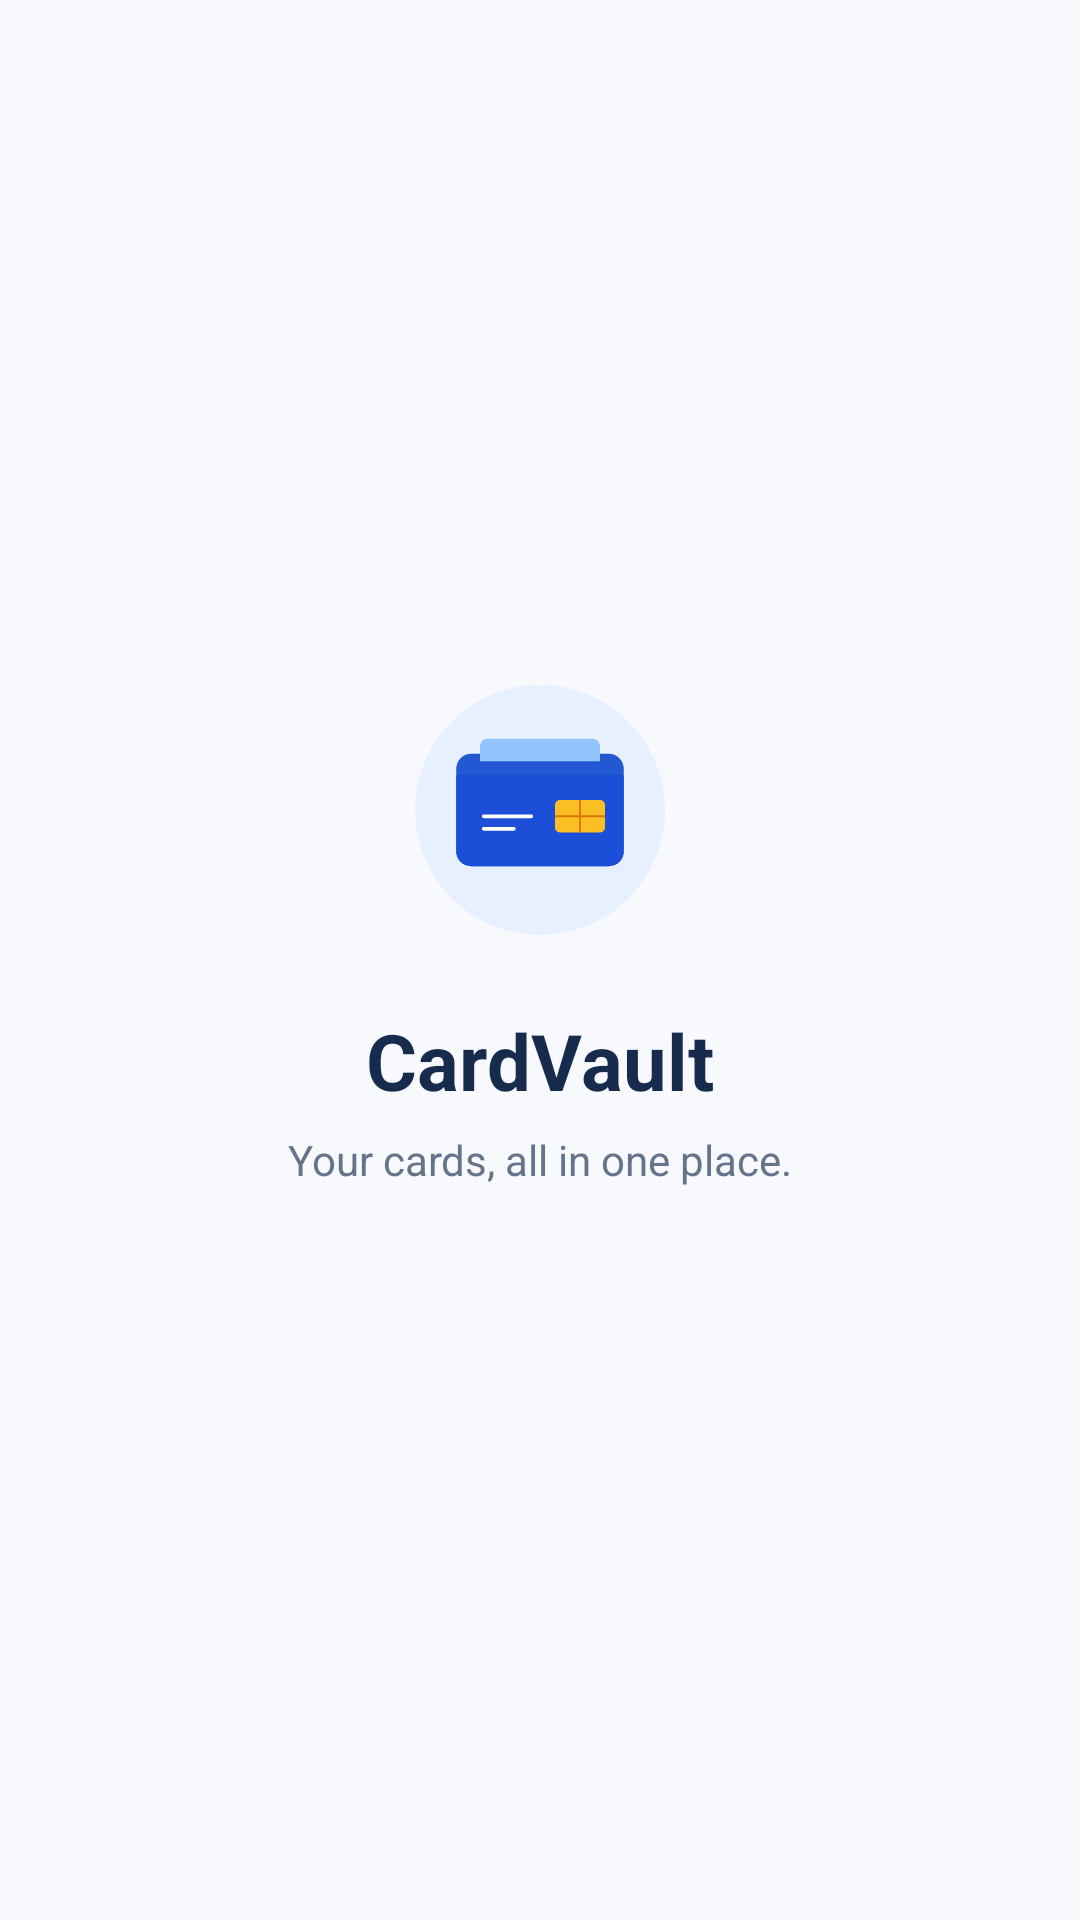

This screen was rendered from an Android layout file. Write that file and the resources it references.
<!-- AndroidManifest.xml: activity theme Theme.CardVault.Starting -->
<!-- res/layout/activity_splash.xml -->
<?xml version="1.0" encoding="utf-8"?>
<androidx.constraintlayout.widget.ConstraintLayout
    xmlns:android="http://schemas.android.com/apk/res/android"
    xmlns:app="http://schemas.android.com/apk/res-auto"
    android:layout_width="match_parent"
    android:layout_height="match_parent"
    android:background="@color/app_background"
    android:padding="24dp">

    
    <ImageView
        android:id="@+id/ivSplashLogo"
        android:layout_width="100dp"
        android:layout_height="100dp"
        android:contentDescription="@string/app_name"
        android:src="@drawable/ic_splash_logo"
        app:layout_constraintBottom_toTopOf="@+id/tvSplashTitle"
        app:layout_constraintEnd_toEndOf="parent"
        app:layout_constraintStart_toStartOf="parent"
        app:layout_constraintTop_toTopOf="parent"
        app:layout_constraintVertical_chainStyle="packed" />

    <TextView
        android:id="@+id/tvSplashTitle"
        android:layout_width="wrap_content"
        android:layout_height="wrap_content"
        android:layout_marginTop="16dp"
        android:text="@string/app_name"
        android:textColor="@color/text_primary"
        android:textSize="26sp"
        android:textStyle="bold"
        app:layout_constraintBottom_toTopOf="@+id/tvSplashTagline"
        app:layout_constraintEnd_toEndOf="parent"
        app:layout_constraintStart_toStartOf="parent"
        app:layout_constraintTop_toBottomOf="@+id/ivSplashLogo" />

    <TextView
        android:id="@+id/tvSplashTagline"
        android:layout_width="wrap_content"
        android:layout_height="wrap_content"
        android:layout_marginTop="6dp"
        android:text="@string/tagline"
        android:textColor="@color/text_secondary"
        android:textSize="14sp"
        app:layout_constraintBottom_toTopOf="@+id/pbSplashLoading"
        app:layout_constraintEnd_toEndOf="parent"
        app:layout_constraintStart_toStartOf="parent"
        app:layout_constraintTop_toBottomOf="@+id/tvSplashTitle" />

    <ProgressBar
        android:id="@+id/pbSplashLoading"
        style="?android:attr/progressBarStyleSmall"
        android:layout_width="wrap_content"
        android:layout_height="wrap_content"
        android:layout_marginTop="24dp"
        android:indeterminateTint="@color/primary_blue"
        app:layout_constraintBottom_toBottomOf="parent"
        app:layout_constraintEnd_toEndOf="parent"
        app:layout_constraintStart_toStartOf="parent"
        app:layout_constraintTop_toBottomOf="@+id/tvSplashTagline" />

</androidx.constraintlayout.widget.ConstraintLayout>
<!-- resources referenced by this layout -->
<resources>
  <color name="app_background">#F7F9FC</color>
  <color name="primary_blue">#2458D3</color>
  <color name="text_primary">#172B4D</color>
  <color name="text_secondary">#64748B</color>
  <!-- drawable ic_splash_logo (drawable) -->
  <vector xmlns:android="http://schemas.android.com/apk/res/android"
      android:width="240dp"
      android:height="240dp"
      android:viewportWidth="240"
      android:viewportHeight="240">
      
      <path
          android:fillColor="#E7F0FF"
          android:pathData="M120,20 a100,100 0 1,0 0.1,0 Z" />
  
      
      <path
          android:fillColor="#2458D3"
          android:pathData="M65,75 h110 a12,12 0 0 1 12,12 v66 a12,12 0 0 1 -12,12 h-110 a12,12 0 0 1 -12,-12 v-66 a12,12 0 0 1 12,-12 z" />
  
      
      <path
          android:fillColor="#93C5FD"
          android:pathData="M78,63 h84 a6,6 0 0 1 6,6 v12 h-96 v-12 a6,6 0 0 1 6,-6 z" />
  
      
      <path
          android:fillColor="#1D4ED8"
          android:pathData="M53,92 h134 v61 a12,12 0 0 1 -12,12 h-110 a12,12 0 0 1 -12,-12 z" />
  
      
      <path
          android:fillColor="#FBBF24"
          android:pathData="M136,112 h32 a4,4 0 0 1 4,4 v18 a4,4 0 0 1 -4,4 h-32 a4,4 0 0 1 -4,-4 v-18 a4,4 0 0 1 4,-4 z" />
      <path
          android:strokeColor="#D97706"
          android:strokeWidth="1.5"
          android:pathData="M152,112 v26 M132,125 h40" />
  
      
      <path
          android:strokeColor="#FFFFFF"
          android:strokeWidth="3"
          android:strokeLineCap="round"
          android:pathData="M75,125 h38 M75,135 h24" />
  </vector>
  <string name="app_name">CardVault</string>
  <string name="tagline">Your cards, all in one place.</string>
  <style name="Theme.CardVault.Starting" parent="Theme.SplashScreen">
          <item name="windowSplashScreenBackground">@color/card_surface</item>
          <item name="windowSplashScreenAnimatedIcon">@drawable/ic_splash_logo</item>
          <item name="postSplashScreenTheme">@style/Theme.CardVault</item>
      </style>
  <color name="card_surface">#FFFFFF</color>
  <style name="Theme.CardVault" parent="Theme.MaterialComponents.DayNight.NoActionBar">
          <item name="colorPrimary">@color/primary_blue</item>
          <item name="colorPrimaryDark">@color/primary_blue_dark</item>
          <item name="colorAccent">@color/primary_blue_light</item>
          <item name="android:windowBackground">@color/app_background</item>
          <item name="android:statusBarColor">@color/card_surface</item>
          <item name="android:windowLightStatusBar">true</item>
          <item name="android:navigationBarColor">@color/card_surface</item>
          <item name="android:windowLightNavigationBar">true</item>
      </style>
  <color name="primary_blue_dark">#17366F</color>
  <color name="primary_blue_light">#3B82F6</color>
</resources>
